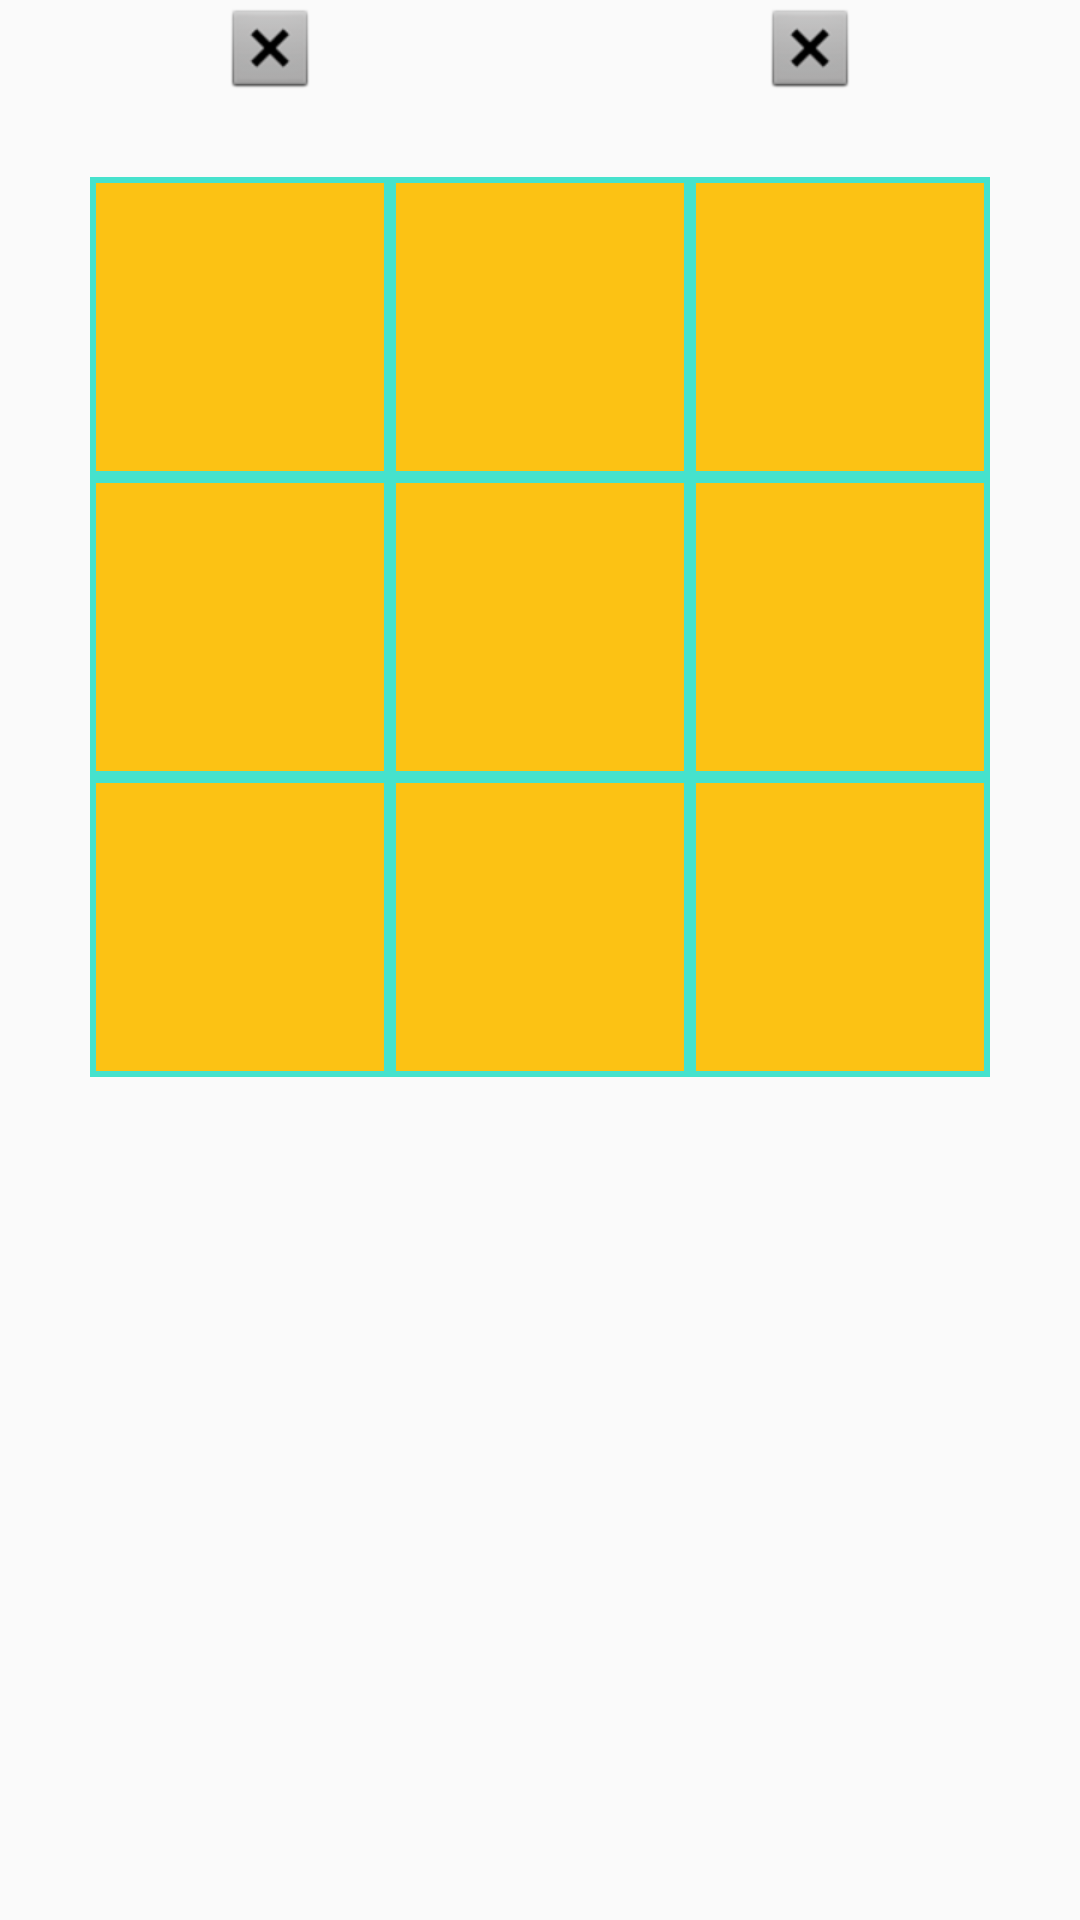

Write the Android layout XML for this screen, with the resource values it uses.
<!-- AndroidManifest.xml: application theme AppTheme -->
<!-- res/layout/game_activity.xml -->
<?xml version="1.0" encoding="utf-8"?>
<LinearLayout xmlns:android="http://schemas.android.com/apk/res/android"
              xmlns:app="http://schemas.android.com/apk/res-auto"
              android:orientation="vertical"
              android:layout_width="match_parent"
              android:layout_height="match_parent">

    <LinearLayout
        android:id="@+id/game_info"
        android:layout_width="match_parent"
        android:layout_height="wrap_content"
        android:orientation="horizontal"
        android:baselineAligned="false">

        <RelativeLayout
            android:id="@+id/game_player1_info"
            android:layout_width="match_parent"
            android:layout_height="wrap_content"
            android:layout_weight="1"
            android:orientation="vertical"
            android:textAlignment="center">

            <ImageView
                android:id="@+id/imageView"
                android:layout_width="match_parent"
                android:layout_height="wrap_content"
                android:layout_alignParentEnd="true"
                android:layout_alignParentTop="true"
                android:layout_gravity="top|center_horizontal"
                android:contentDescription="@string/cross_icon_img_description"
                app:srcCompat="@android:drawable/btn_dialog"/>

            <TextView
                android:id="@+id/game_player1_name"
                android:layout_width="match_parent"
                android:layout_height="wrap_content"
                android:layout_below="@id/imageView"
                android:text=""
                android:textAlignment="center"
                android:textSize="20sp"/>
        </RelativeLayout>

        <RelativeLayout
            android:id="@+id/game_player2_info"
            android:layout_width="match_parent"
            android:layout_height="wrap_content"
            android:layout_weight="1"
            android:orientation="vertical"
            android:textAlignment="center">

            <ImageView
                android:id="@+id/imageView1"
                android:layout_width="match_parent"
                android:layout_height="wrap_content"
                android:layout_alignParentEnd="true"
                android:layout_alignParentTop="true"
                android:layout_gravity="top|center_horizontal"
                android:contentDescription="@string/zero_icon_img_description"
                app:srcCompat="@android:drawable/btn_dialog"/>

            <TextView
                android:id="@+id/game_player2_name"
                android:layout_width="match_parent"
                android:layout_height="wrap_content"
                android:layout_below="@id/imageView1"
                android:text=""
                android:textAlignment="center"
                android:textSize="20sp"/>
        </RelativeLayout>

    </LinearLayout>

    <TableLayout
        android:id="@+id/game_board"
        android:layout_width="match_parent"
        android:layout_height="match_parent"
        >

        <TableRow
            android:id="@+id/row1"
            style="@style/Row"
            android:layout_width="match_parent"
            android:layout_height="match_parent">

            <TextView
                android:id="@+id/cell_11"
                style="@style/Cell"
                android:layout_column="0">

            </TextView>

            <TextView
                android:id="@+id/cell_12"
                style="@style/Cell"
                android:layout_column="1">

            </TextView>

            <TextView
                android:id="@+id/cell_13"
                style="@style/Cell"
                android:layout_column="2">
            </TextView>

        </TableRow>

        <TableRow
            android:id="@+id/row2"
            style="@style/Row"
            android:layout_width="match_parent"
            android:layout_height="match_parent">

            <TextView
                android:id="@+id/cell_21"
                style="@style/Cell"
                android:layout_column="0">

            </TextView>

            <TextView
                android:id="@+id/cell_22"
                style="@style/Cell"
                android:layout_column="1">

            </TextView>

            <TextView
                android:id="@+id/cell_23"
                style="@style/Cell"
                android:layout_column="2">
            </TextView>

        </TableRow>

        <TableRow
            android:id="@+id/row3"
            style="@style/Row"
            >

            <TextView
                android:id="@+id/cell_31"
                style="@style/Cell"
                android:layout_column="0">

            </TextView>

            <TextView
                android:id="@+id/cell_32"
                style="@style/Cell"
                android:layout_column="1">

            </TextView>

            <TextView
                android:id="@+id/cell_33"
                style="@style/Cell"
                android:layout_column="2">
            </TextView>

        </TableRow>

    </TableLayout>

</LinearLayout>
<!-- resources referenced by this layout -->
<resources>
  <string name="cross_icon_img_description">cross icon</string>
  <string name="zero_icon_img_description">zero icon</string>
  <style name="Cell">
          <item name="android:height">100dp</item>
          <item name="android:width">100dp</item>
          <item name="android:layout_width">wrap_content</item>
          <item name="android:layout_height">100dp</item>
          <item name="android:layout_gravity">center</item>
          <item name="android:gravity">center</item>
          <item name="android:textSize">74sp</item>
          <item name="android:background">@drawable/cell_border</item>
          <item name="android:maxWidth">100dp</item>
          <item name="android:text">""</item>
          <item name="android:clickable">true</item>
      </style>
  <style name="Row">
          <item name="android:layout_width">match_parent</item>
          <item name="android:layout_height">match_parent</item>
          <item name="android:clickable">true</item>
          
          <item name="android:gravity">center_horizontal</item>
      </style>
  <style name="AppTheme" parent="Theme.AppCompat.Light.DarkActionBar">
          
          <item name="colorPrimary">@color/colorPrimary</item>
          <item name="colorPrimaryDark">@color/colorPrimaryDark</item>
          <item name="colorAccent">@color/colorAccent</item>
      </style>
  <!-- drawable cell_border (drawable) -->
  <?xml version="1.0" encoding="utf-8"?>
  <shape
      xmlns:android="http://schemas.android.com/apk/res/android"
      android:shape= "rectangle"  >
      <solid android:color="@color/table_background"/>
      <stroke android:width="2dp"
              android:color="#46e2cd"/>
  </shape>
  <color name="colorPrimary">#3F51B5</color>
  <color name="colorPrimaryDark">#303F9F</color>
  <color name="colorAccent">#ff4081</color>
  <color name="table_background">#FCC214</color>
</resources>
